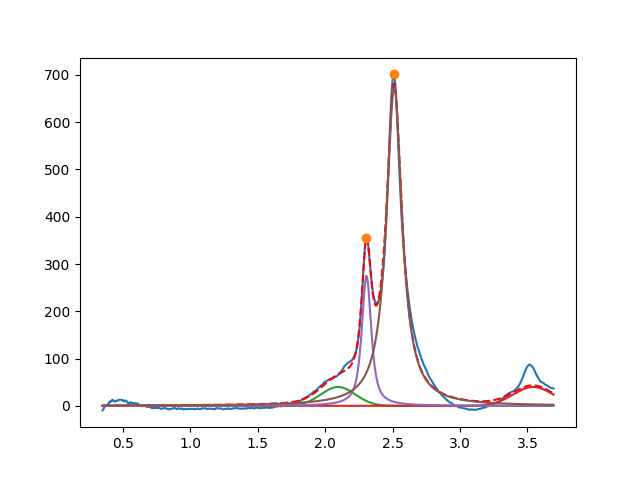

The data file committed next to this chart (first rows):
2.096144694483335513e+00, 3.999999918780402197e+01, 2.999999999316598776e-01, 9.999999999995790034e-01
3.542859458270808393e+00, 3.999999999999860734e+01, 3.477171424285335766e-01, 9.999999999999953371e-01
2.306875626288101611e+00, 2.749774405144288494e+02, 8.369158228280673684e-02, 2.313565536002672729e-01
2.512097935991497000e+00, 6.735136314511163391e+02, 1.407915184603605041e-01, 1.690386872303915717e-17
